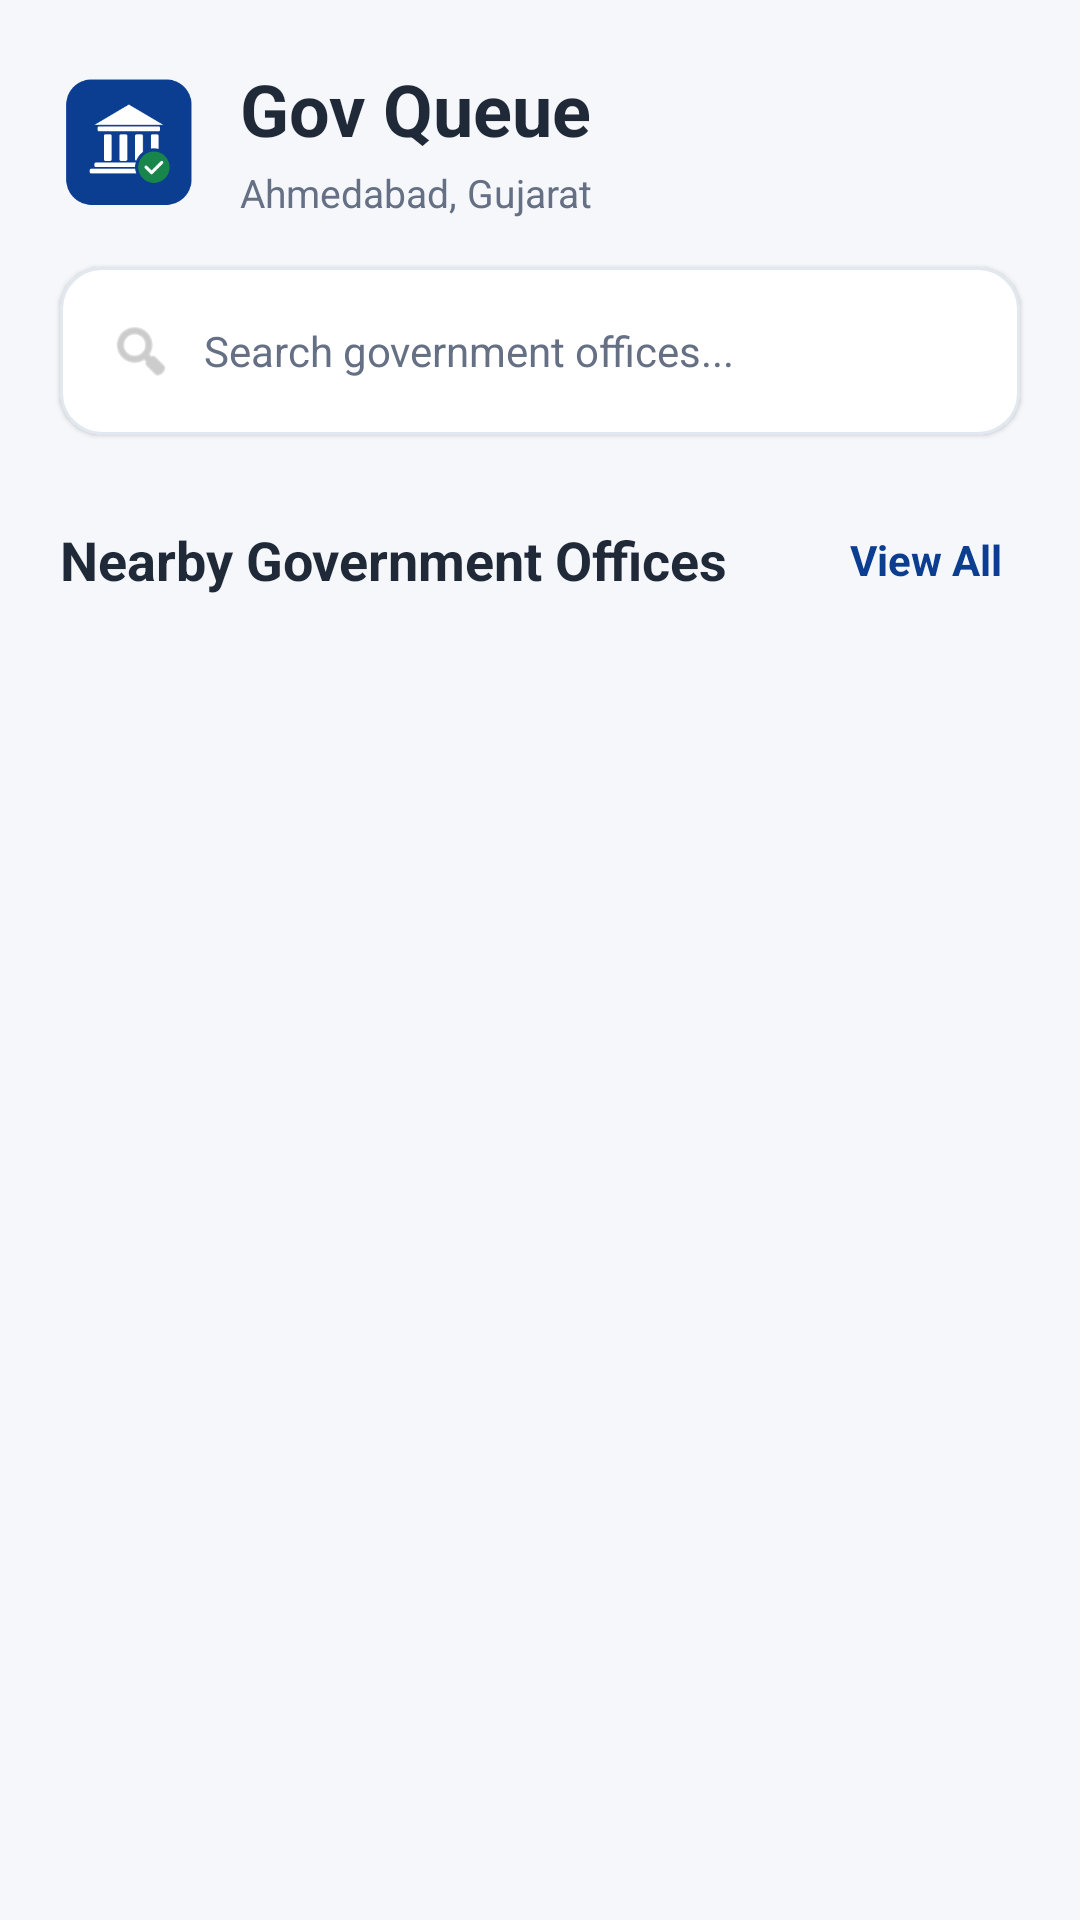

Write the Android layout XML for this screen, with the resource values it uses.
<!-- AndroidManifest.xml: application theme Theme.MADGovQueue -->
<!-- res/layout/fragment_home.xml -->
<?xml version="1.0" encoding="utf-8"?>
<androidx.core.widget.NestedScrollView
    xmlns:android="http://schemas.android.com/apk/res/android"
    xmlns:app="http://schemas.android.com/apk/res-auto"
    android:layout_width="match_parent"
    android:layout_height="match_parent"
    android:background="@color/gov_background"
    android:fillViewport="true">

    <LinearLayout
        android:layout_width="match_parent"
        android:layout_height="wrap_content"
        android:orientation="vertical"
        android:paddingBottom="24dp">

        
        <LinearLayout
            android:layout_width="match_parent"
            android:layout_height="wrap_content"
            android:orientation="horizontal"
            android:gravity="center_vertical"
            android:paddingStart="20dp"
            android:paddingTop="20dp"
            android:paddingEnd="20dp"
            android:paddingBottom="16dp">

            <ImageView
                android:id="@+id/ivHomeLogo"
                android:layout_width="48dp"
                android:layout_height="48dp"
                android:src="@drawable/ic_govqueue_logo"
                android:contentDescription="@string/app_name" />

            <LinearLayout
                android:layout_width="0dp"
                android:layout_height="wrap_content"
                android:layout_weight="1"
                android:layout_marginStart="12dp"
                android:orientation="vertical">

                <TextView
                    android:id="@+id/tvHeaderTitle"
                    android:layout_width="wrap_content"
                    android:layout_height="wrap_content"
                    android:text="Gov Queue"
                    android:textColor="@color/gov_text_primary"
                    android:textSize="24sp"
                    android:textStyle="bold" />

                <TextView
                    android:id="@+id/tvLocationBadge"
                    android:layout_width="wrap_content"
                    android:layout_height="wrap_content"
                    android:layout_marginTop="3dp"
                    android:text="Ahmedabad, Gujarat"
                    android:textColor="@color/gov_text_secondary"
                    android:textSize="13sp" />

            </LinearLayout>

        </LinearLayout>

        
        <com.google.android.material.card.MaterialCardView
            android:id="@+id/searchCardHome"
            android:layout_width="match_parent"
            android:layout_height="56dp"
            android:layout_marginStart="20dp"
            android:layout_marginEnd="20dp"
            app:cardBackgroundColor="@color/gov_surface"
            app:cardCornerRadius="14dp"
            app:cardElevation="1dp"
            app:strokeColor="@color/gov_border"
            app:strokeWidth="1dp">

            <LinearLayout
                android:layout_width="match_parent"
                android:layout_height="match_parent"
                android:gravity="center_vertical"
                android:paddingStart="16dp"
                android:paddingEnd="16dp">

                <ImageView
                    android:layout_width="22dp"
                    android:layout_height="22dp"
                    android:src="@android:drawable/ic_menu_search"
                    android:contentDescription="@string/search"
                    android:tint="@android:color/darker_gray" />

                <EditText
                    android:id="@+id/etSearchHome"
                    android:layout_width="0dp"
                    android:layout_height="match_parent"
                    android:layout_weight="1"
                    android:layout_marginStart="10dp"
                    android:background="@android:color/transparent"
                    android:hint="Search government offices..."
                    android:singleLine="true"
                    android:textColor="@color/gov_text_primary"
                    android:textColorHint="@color/gov_text_secondary"
                    android:textSize="14sp" />

            </LinearLayout>

        </com.google.android.material.card.MaterialCardView>

        
        <LinearLayout
            android:layout_width="match_parent"
            android:layout_height="wrap_content"
            android:gravity="center_vertical"
            android:paddingStart="20dp"
            android:paddingTop="26dp"
            android:paddingEnd="20dp"
            android:paddingBottom="12dp">

            <TextView
                android:layout_width="0dp"
                android:layout_height="wrap_content"
                android:layout_weight="1"
                android:text="Nearby Government Offices"
                android:textColor="@color/gov_text_primary"
                android:textSize="18sp"
                android:textStyle="bold" />

            <TextView
                android:id="@+id/tvViewAllOffices"
                android:layout_width="wrap_content"
                android:layout_height="wrap_content"
                android:text="View All"
                android:textColor="@color/gov_primary"
                android:textSize="14sp"
                android:textStyle="bold"
                android:clickable="true"
                android:focusable="true"
                android:padding="6dp" />

        </LinearLayout>

        
        <androidx.recyclerview.widget.RecyclerView
            android:id="@+id/rvNearbyOffices"
            android:layout_width="match_parent"
            android:layout_height="wrap_content"
            android:nestedScrollingEnabled="false"
            android:clipToPadding="false"
            android:paddingStart="20dp"
            android:paddingEnd="20dp" />

        
        <TextView
            android:id="@+id/tvNoHomeResults"
            android:layout_width="match_parent"
            android:layout_height="wrap_content"
            android:layout_margin="24dp"
            android:gravity="center"
            android:text="No government offices found"
            android:textColor="@color/gov_text_secondary"
            android:textSize="14sp"
            android:visibility="gone" />

    </LinearLayout>

</androidx.core.widget.NestedScrollView>
<!-- resources referenced by this layout -->
<resources>
  <color name="gov_background">#F5F7FA</color>
  <color name="gov_border">#E2E8F0</color>
  <color name="gov_primary">#0B3D91</color>
  <color name="gov_surface">#FFFFFF</color>
  <color name="gov_text_primary">#1F2937</color>
  <color name="gov_text_secondary">#667085</color>
  <!-- drawable ic_govqueue_logo: png bitmap (drawable, 6402 bytes) -->
  <string name="app_name">MAD GovQueue</string>
  <string name="search">Search</string>
  <style name="Theme.MADGovQueue" parent="Base.Theme.MADGovQueue" />
  <style name="Base.Theme.MADGovQueue" parent="Theme.Material3.DayNight.NoActionBar">
          
          
      </style>
</resources>
